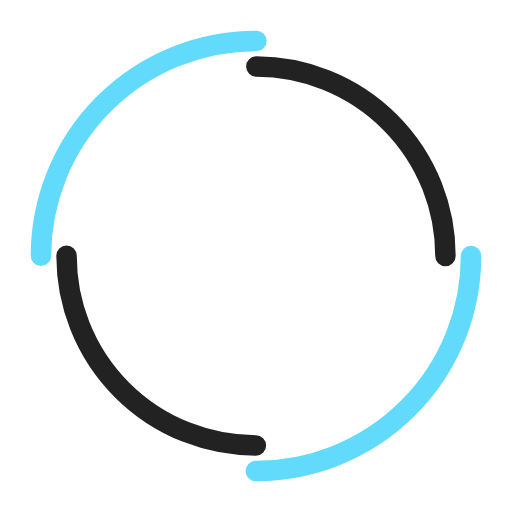
t = 0.00 s
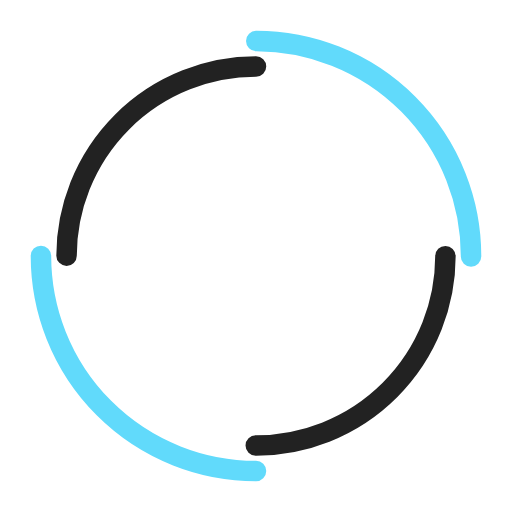
t = 0.25 s
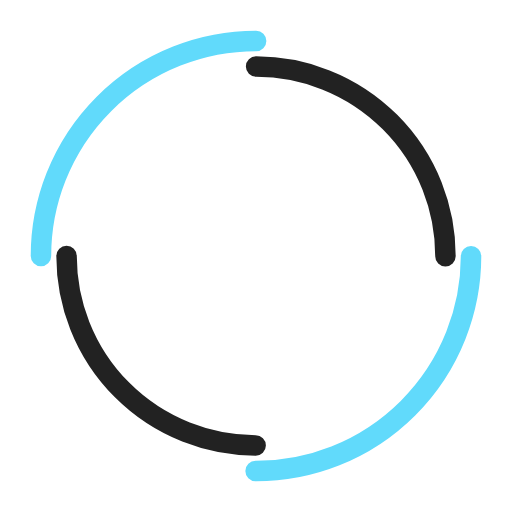
t = 0.50 s
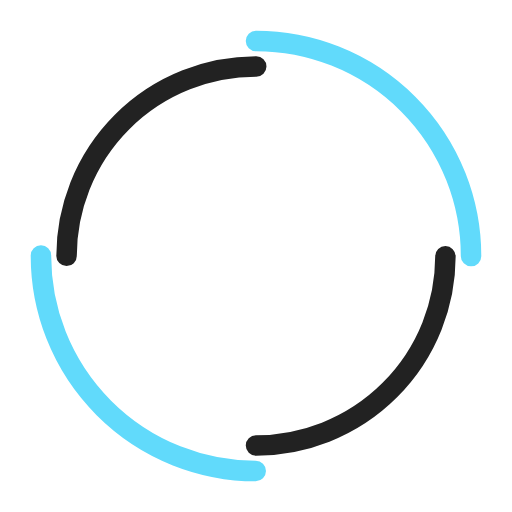
t = 0.75 s

The animated SVG that drew these frames (rendered in a browser with its animation timeline set to each time). Animation: 2 SMIL elements (animateTransform=2); one cycle of 1.00 s, repeats indefinitely.

<svg width="200px"  height="200px"  xmlns="http://www.w3.org/2000/svg" viewBox="0 0 100 100" preserveAspectRatio="xMidYMid" class="lds-double-ring" style="background: none;"><circle cx="50" cy="50" ng-attr-r="{{config.radius}}" ng-attr-stroke-width="{{config.width}}" ng-attr-stroke="{{config.c1}}" ng-attr-stroke-dasharray="{{config.dasharray}}" fill="none" stroke-linecap="round" r="42" stroke-width="4" stroke="#61dafb" stroke-dasharray="65.97344572538566 65.97344572538566" transform="rotate(240 50 50)"><animateTransform attributeName="transform" type="rotate" calcMode="linear" values="0 50 50;360 50 50" keyTimes="0;1" dur="1s" begin="0s" repeatCount="indefinite"></animateTransform></circle><circle cx="50" cy="50" ng-attr-r="{{config.radius2}}" ng-attr-stroke-width="{{config.width}}" ng-attr-stroke="{{config.c2}}" ng-attr-stroke-dasharray="{{config.dasharray2}}" ng-attr-stroke-dashoffset="{{config.dashoffset2}}" fill="none" stroke-linecap="round" r="37" stroke-width="4" stroke="#222" stroke-dasharray="58.119464091411174 58.119464091411174" stroke-dashoffset="58.119464091411174" transform="rotate(-240 50 50)"><animateTransform attributeName="transform" type="rotate" calcMode="linear" values="0 50 50;-360 50 50" keyTimes="0;1" dur="1s" begin="0s" repeatCount="indefinite"></animateTransform></circle></svg>